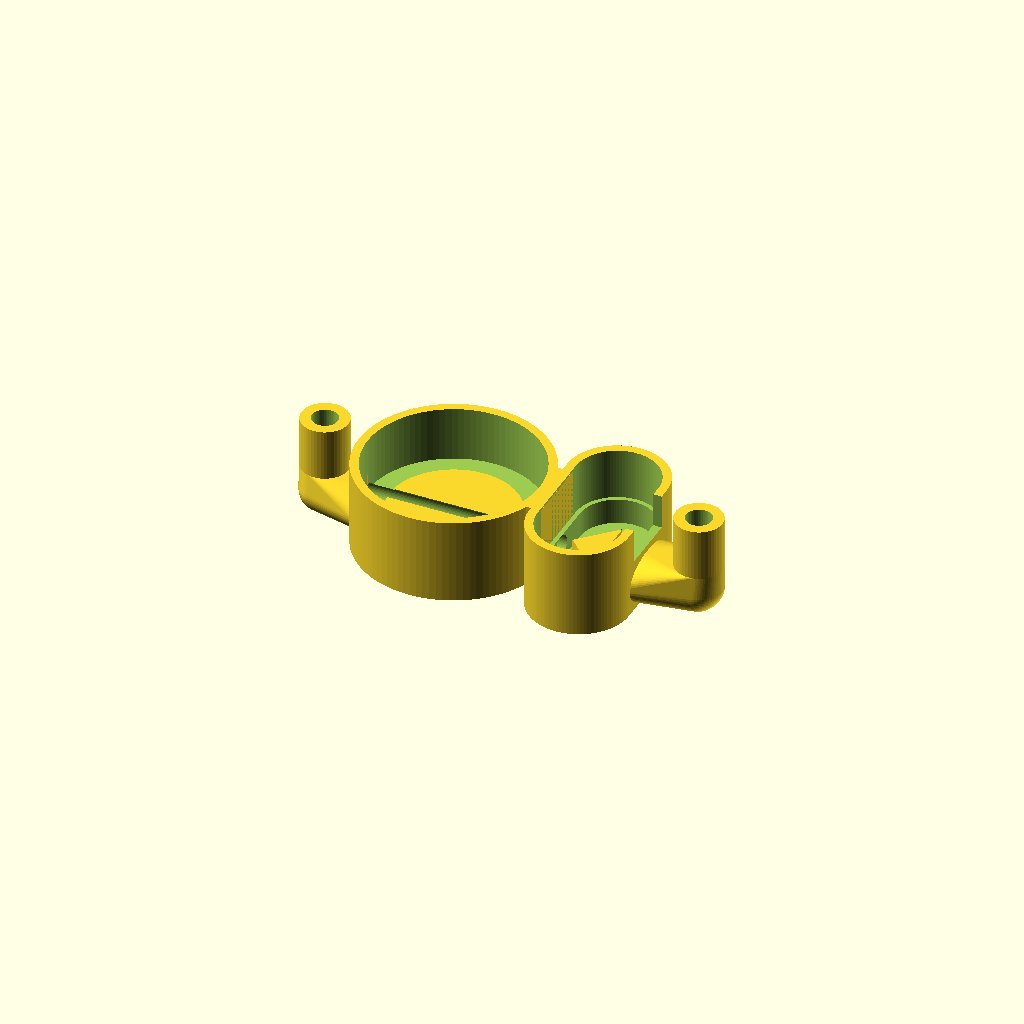
Cell 1: rendered with the file's own defaults.
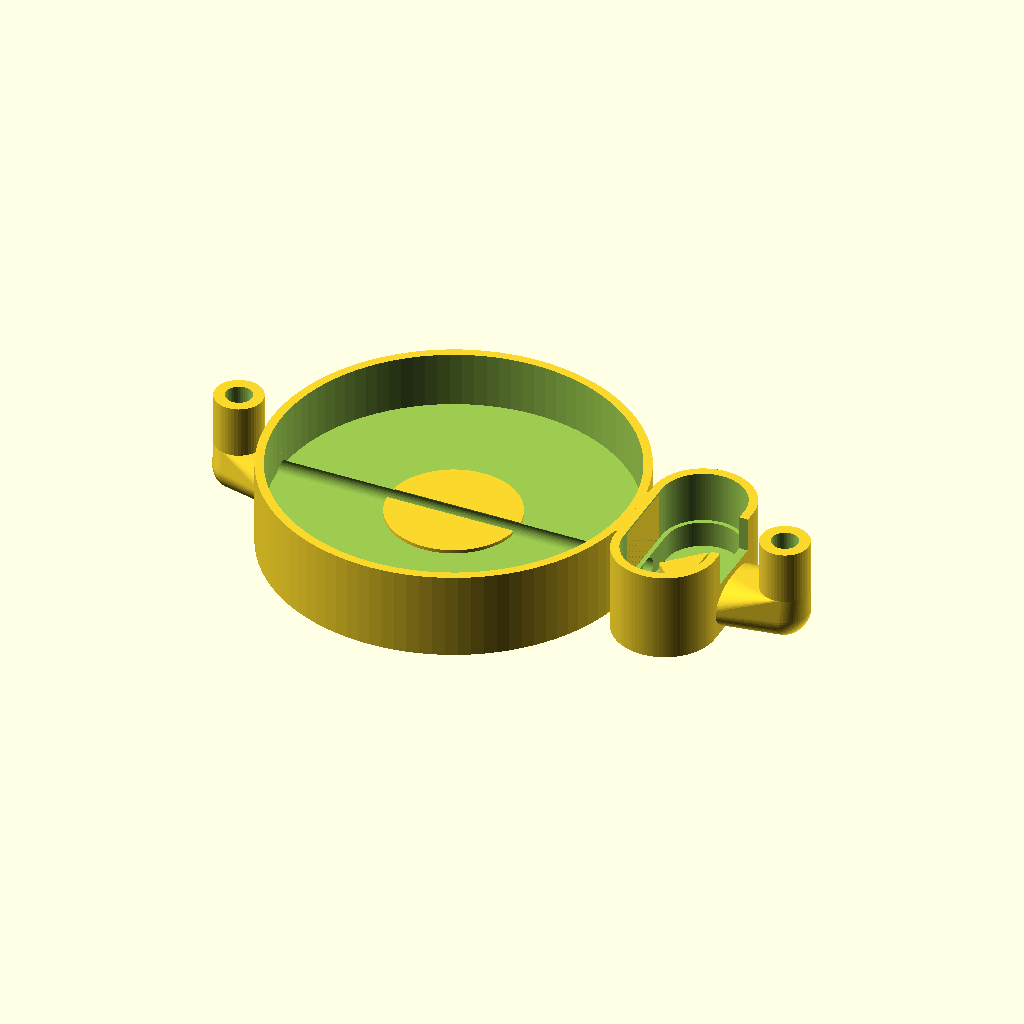
Cell 2 — co_sensor_diameter set to 40.4, the other parameters unchanged.
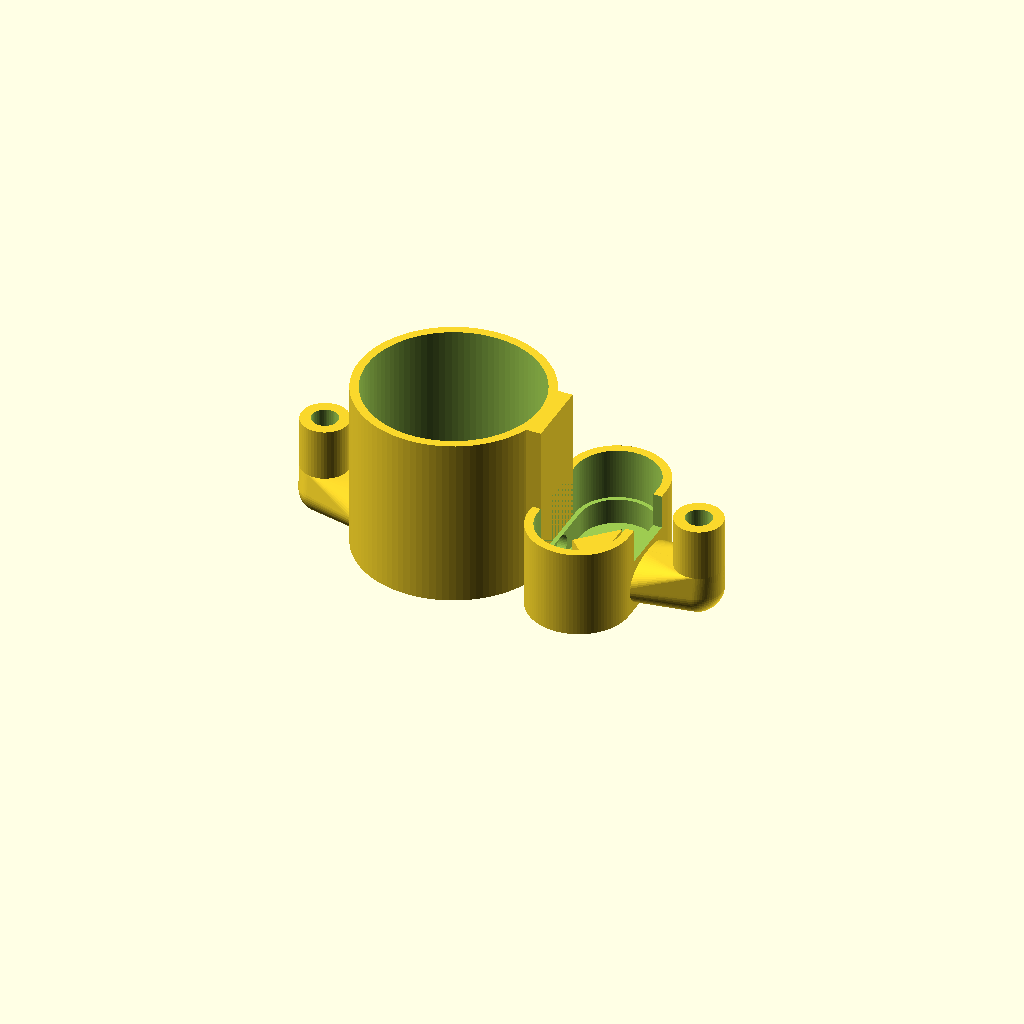
Cell 3: co_body_height = 20 (everything else at default).
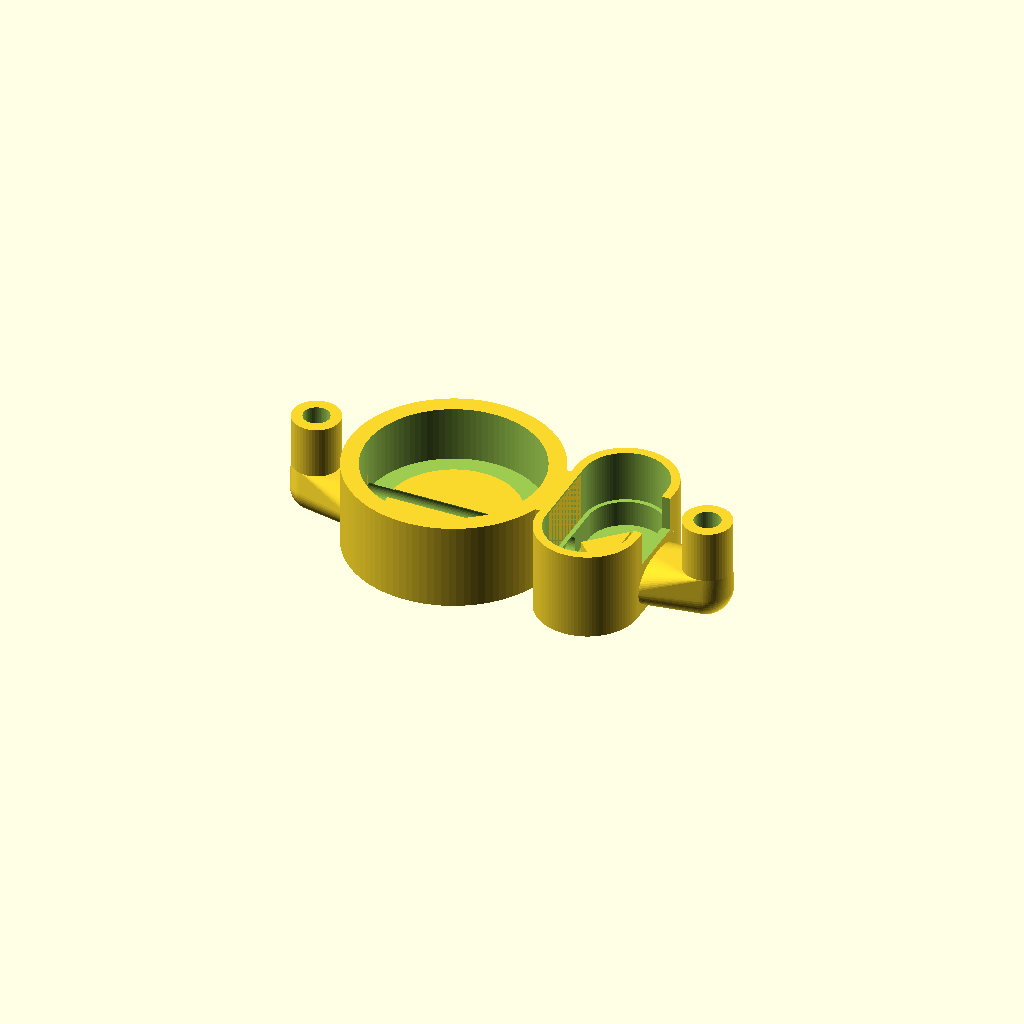
Cell 4 — co_wall_thickness set to 2, the other parameters unchanged.
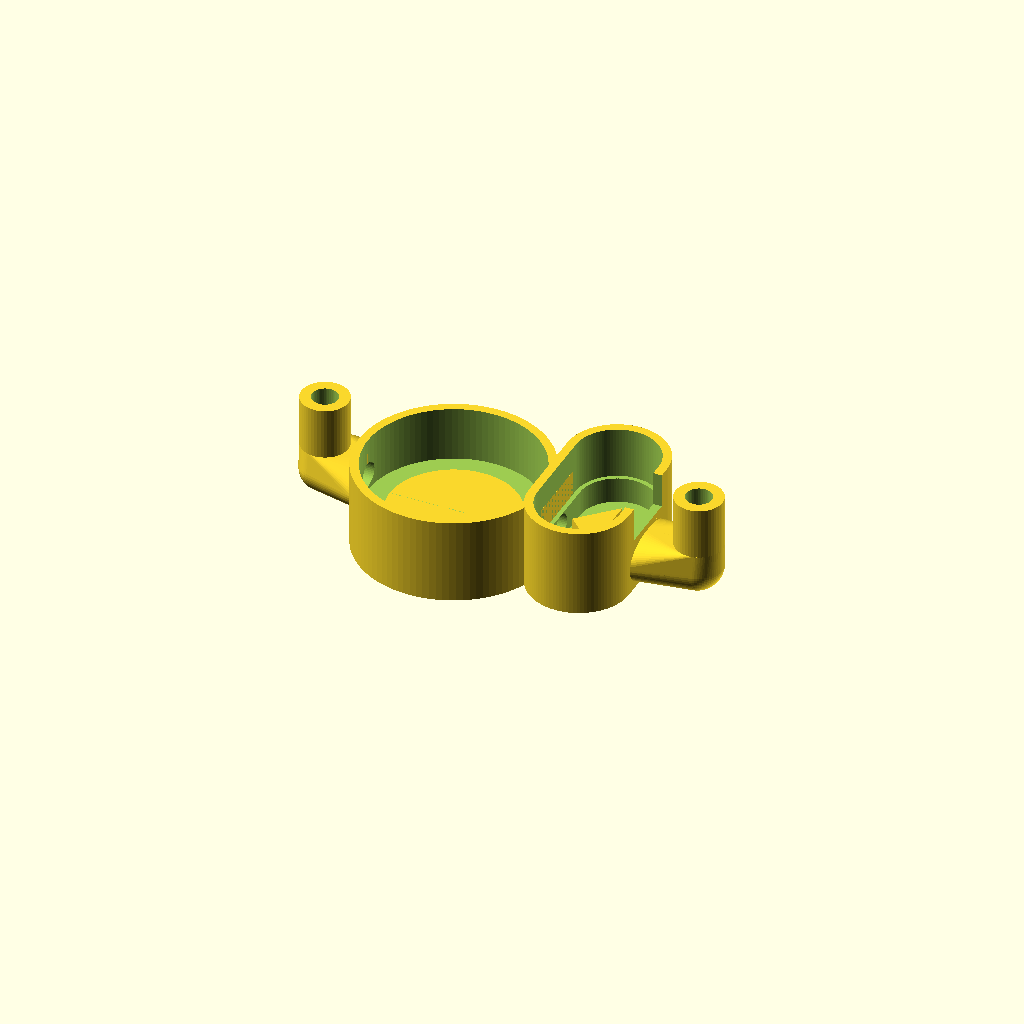
Cell 5: the same model with co_port_height = 5.5.
One fixed orthographic camera (rotation 55°, 0°, 25°; colour scheme Cornfield) for every cell.
OpenSCAD source file hardware/enclosure/co_he_sensor_holder.scad:
// Dimensions are millimeters. CO inlet turns upward and its outlet joins He.
co_sensor_diameter = 20.2; // CO sensor fit diameter, including any desired clearance.
co_body_height = 10; // CO cup overall height.
co_floor_thickness = 3.6; // CO cup closed-end thickness.
co_wall_thickness = 1; // CO cup radial wall thickness.
co_port_height = 2.75; // CO bore center above the floor exterior; sets the shared passage height.
co_center_pad_height = 0.4; // Central sensor support height above the CO floor.
co_center_pad_diameter = 15; // Diameter of the central raised sensor support.

he_sensor_face_width = 9.7; // Sensor face width across X.
he_sensor_face_length = 19.3; // Sensor face length along Y.
he_sensor_body_clearance = 0; // Per-side clearance around the He sensor body.
he_sensor_seat_overlap = 0.5; // Per-side support ledge around the He flow chamber.
he_sensor_retainer_height = 6; // Collar height above the He chamber.
he_wall_thickness = 1; // He housing wall thickness.
he_floor_thickness = 1.25; // He floor thickness.
he_plenum_depth = 3; // Gas chamber depth beneath the He sensor face.
he_thermal_cutout_width = 7; // Temperature-sensor opening width along Y on the outlet side.
he_thermal_cutout_start_above_collar = 2; // Opening starts this far above the He chamber top.
he_separator_depth = 4; // Triangle length across X from its inlet-facing point toward the outlet.
he_separator_width = 8; // Triangle base width along Y; leave paths around both ends.
he_separator_offset_x = -1; // Divider center offset from the He housing center, toward CO.

joining_gap = 0; // Distance between housings; zero puts He directly against CO.
joining_web_width = 8; // Width of the solid joining web along Y.
joining_overlap = 1; // Web overlap into each housing to ensure a solid connection.

tube_bore_diameter = 3; // Shared gas passage and elbow bore diameter.
tube_spigot_diameter = 5.5; // Shared elbow and tube-fitting outside diameter.
spigot_overlap = 0.3; // Shared inlet/outlet elbow overlap into the housing walls.
inlet_elbow_standoff = 4; // Distance from the CO outer wall to the upward inlet axis.
outlet_elbow_standoff = 6; // Distance from the He outer wall to the upward outlet axis.
elbow_straight_length = 6; // Shared straight tube-fitting length above the rounded elbow joint.

elbow_reinforcement_side_thickness = 2; // Added thickness per side at the holder wall.
elbow_reinforcement_reach = 1; // Bend thickness scales by reach / standoff, capped at the full side thickness.

co_outer_diameter = co_sensor_diameter + 2 * co_wall_thickness; // Derived CO cup outside diameter.
he_outer_width = he_sensor_face_width + 2 * he_wall_thickness; // Derived He housing width.
he_outer_length = he_sensor_face_length + 2 * he_wall_thickness; // Derived He housing length.
he_chamber_width = he_sensor_face_width - 2 * he_sensor_seat_overlap; // Derived He flow-opening width.
he_chamber_length = he_sensor_face_length - 2 * he_sensor_seat_overlap; // Derived He flow-opening length.
he_cavity_width = he_sensor_face_width + 2 * he_sensor_body_clearance; // Derived collar opening width.
he_cavity_length = he_sensor_face_length + 2 * he_sensor_body_clearance; // Derived collar opening length.
he_origin_x = co_outer_diameter / 2 + joining_gap; // He left edge, with CO centered at the origin.
he_port_height = he_floor_thickness + he_plenum_depth / 2; // He port height before alignment with CO.
he_origin_z = co_port_height - he_port_height; // Align the He chamber ports with the CO passage.
he_top = he_floor_thickness + he_plenum_depth + he_sensor_retainer_height; // He overall height.
inlet_axis_x = -co_outer_diameter / 2 - inlet_elbow_standoff; // Derived upward inlet X position.
outlet_axis_x = he_outer_width + outlet_elbow_standoff; // Derived upward outlet X position.

assert(co_wall_thickness > 0 && co_sensor_diameter > 0);
assert(co_floor_thickness > 0 && co_center_pad_height >= 0
    && co_floor_thickness + co_center_pad_height < co_body_height);
assert(co_center_pad_diameter > 0 && co_center_pad_diameter < co_sensor_diameter);
assert(co_floor_thickness + co_center_pad_height < co_port_height + tube_bore_diameter / 2,
    "The round CO channel must open through the raised pad.");
assert(he_wall_thickness > 0 && he_floor_thickness > 0 && he_sensor_retainer_height > 0);
assert(he_sensor_body_clearance >= 0 && he_sensor_body_clearance < he_wall_thickness);
assert(he_sensor_seat_overlap > 0 && he_chamber_width > 0 && he_chamber_length > 0);
assert(joining_gap >= 0 && joining_overlap > 0);
assert(he_separator_depth > 0
    && abs(he_separator_offset_x) + he_separator_depth / 2 < he_chamber_width / 2);
assert(he_separator_width > 0 && he_separator_width < he_chamber_length);
assert(tube_bore_diameter > 0 && tube_bore_diameter <= he_plenum_depth
    && tube_bore_diameter < tube_spigot_diameter);
assert(inlet_elbow_standoff > tube_spigot_diameter / 2
    && outlet_elbow_standoff > tube_spigot_diameter / 2 && elbow_straight_length > 0);
assert(spigot_overlap > 0 && joining_web_width > 0);
assert(elbow_reinforcement_side_thickness >= 0 && elbow_reinforcement_reach > 0);

module elbow(diameter, horizontal_length, vertical_length, direction = 1) {
    sphere(d = diameter, $fn = 64);
    rotate([0, direction * 90, 0])
        cylinder(h = horizontal_length, d = diameter, $fn = 48);
    cylinder(h = vertical_length, d = diameter, $fn = 48);
}

module port_root_reinforcement(standoff, wall_overlap) {
    tube_radius = tube_spigot_diameter / 2;
    elbow_side_extra = elbow_reinforcement_side_thickness * min(1, elbow_reinforcement_reach / standoff);
    difference() {
        intersection() {
            hull() {
                translate([-wall_overlap, 0, 0])
                    rotate([0, 90, 0])
                        scale([1, (tube_radius + elbow_reinforcement_side_thickness) / tube_radius, 1])
                            cylinder(h = 0.01, r = tube_radius, $fn = 64);
                translate([standoff, 0, 0])
                    scale([1, (tube_radius + elbow_side_extra) / tube_radius, 1])
                        sphere(r = tube_radius, $fn = 64);
                translate([standoff, 0, tube_radius - 0.01])
                    cylinder(h = 0.01, r = tube_radius, $fn = 64);
            }
            translate([-wall_overlap, -tube_radius - elbow_reinforcement_side_thickness, -tube_radius])
                cube([wall_overlap + standoff + tube_radius,
                      2 * (tube_radius + elbow_reinforcement_side_thickness), tube_spigot_diameter]);
        }
        translate([-wall_overlap - 0.1, 0, 0])
            rotate([0, 90, 0])
                cylinder(h = wall_overlap + standoff + 0.2,
                         d = tube_bore_diameter, $fn = 48);
        translate([standoff, 0, 0]) {
            sphere(d = tube_bore_diameter, $fn = 64);
            cylinder(h = tube_radius + 0.1, d = tube_bore_diameter, $fn = 48);
        }
    }
}

module inlet_elbow_body() {
    translate([-co_outer_diameter / 2, 0, co_port_height])
        rotate([0, 0, 180])
            port_root_reinforcement(inlet_elbow_standoff, co_wall_thickness);
    translate([inlet_axis_x, 0, co_port_height])
        elbow(tube_spigot_diameter, inlet_elbow_standoff + spigot_overlap,
              tube_spigot_diameter / 2 + elbow_straight_length);
}

module inlet_elbow_bore() {
    translate([inlet_axis_x, 0, co_port_height])
        elbow(tube_bore_diameter, inlet_elbow_standoff + spigot_overlap + 0.1,
              tube_spigot_diameter / 2 + elbow_straight_length + 0.1);
}

module stadium(width, length, height) {
    linear_extrude(height = height)
        hull()
            for (center_y = [-(length - width) / 2, (length - width) / 2])
                translate([0, center_y]) circle(d = width, $fn = 96);
}

module he_outlet_elbow_body() {
    translate([he_outer_width, 0, he_port_height])
        port_root_reinforcement(outlet_elbow_standoff, he_wall_thickness);
    translate([outlet_axis_x, 0, he_port_height])
        elbow(tube_spigot_diameter, outlet_elbow_standoff + spigot_overlap,
              tube_spigot_diameter / 2 + elbow_straight_length, direction = -1);
}

module he_outlet_elbow_bore() {
    bore_start_x = he_outer_width - he_wall_thickness - he_sensor_seat_overlap - 0.1;
    translate([outlet_axis_x, 0, he_port_height])
        elbow(tube_bore_diameter, outlet_axis_x - bore_start_x + 0.2,
              tube_spigot_diameter / 2 + elbow_straight_length + 0.1, direction = -1);
}

module he_housing() {
    difference() {
        union() {
            translate([he_outer_width / 2, 0, 0])
                stadium(he_outer_width, he_outer_length, he_top);
            he_outlet_elbow_body();
        }
        translate([he_outer_width / 2, 0, he_floor_thickness])
            stadium(he_chamber_width, he_chamber_length, he_plenum_depth + 0.1);
        translate([he_outer_width / 2, 0, he_floor_thickness + he_plenum_depth])
            stadium(he_cavity_width, he_cavity_length, he_sensor_retainer_height + 0.1);
        translate([(he_outer_width + he_cavity_width) / 2 - 0.1,
                   -he_thermal_cutout_width / 2,
                   he_floor_thickness + he_plenum_depth + he_thermal_cutout_start_above_collar])
            cube([he_wall_thickness + 0.2, he_thermal_cutout_width, he_sensor_retainer_height + 0.1]);

        // Turn the outlet upward outside the housing without boring through the divider.
        he_outlet_elbow_bore();
    }
}

module co_housing() {
    difference() {
        union() {
            difference() {
                cylinder(h = co_body_height, d = co_outer_diameter, $fn = 96);
                translate([0, 0, co_floor_thickness])
                    cylinder(h = co_body_height - co_floor_thickness + 0.1,
                             d = co_sensor_diameter, $fn = 96);
            }
            translate([0, 0, co_floor_thickness - 0.1])
                cylinder(h = co_center_pad_height + 0.1,
                         d = co_center_pad_diameter, $fn = 96);
        }
        translate([0, 0, co_port_height])
            rotate([0, 90, 0])
                cylinder(h = co_outer_diameter + 0.2,
                         d = tube_bore_diameter, center = true, $fn = 48);
    }
}

module combined_housings() {
    difference() {
        union() {
            co_housing();
            inlet_elbow_body();
            translate([he_origin_x, 0, he_origin_z]) he_housing();
            translate([co_outer_diameter / 2 - joining_overlap, -joining_web_width / 2, 0])
                cube([joining_gap + 2 * joining_overlap, joining_web_width, co_body_height]);
        }
        inlet_elbow_bore();
        // Continue the CO passage through the solid web and the He inlet wall.
        translate([co_outer_diameter / 2 - joining_overlap - 0.1, 0, co_port_height])
            rotate([0, 90, 0])
                cylinder(h = joining_overlap + joining_gap + he_wall_thickness + he_sensor_seat_overlap + 0.2,
                         d = tube_bore_diameter, $fn = 48);
    }
}

module he_separator() {
    translate([he_origin_x + he_outer_width / 2 + he_separator_offset_x, 0,
               he_origin_z + he_floor_thickness - 0.1])
        linear_extrude(height = he_plenum_depth + 0.1)
            polygon([[-he_separator_depth / 2, 0],
                     [he_separator_depth / 2, -he_separator_width / 2],
                     [he_separator_depth / 2, he_separator_width / 2]]);
}

module co_he_sensor_holder() {
    union() {
        combined_housings();
        // Full-depth divider meets the sensor face: incoming gas must pass around either side.
        he_separator();
    }
}

co_he_sensor_holder();
Customizer parameters (derived from the source; name, type, default, range or options):
co_sensor_diameter: number, default 20.2
co_body_height: number, default 10
co_floor_thickness: number, default 3.6
co_wall_thickness: number, default 1
co_port_height: number, default 2.75
co_center_pad_height: number, default 0.4
co_center_pad_diameter: number, default 15
he_sensor_face_width: number, default 9.7
he_sensor_face_length: number, default 19.3
he_sensor_body_clearance: number, default 0
he_sensor_seat_overlap: number, default 0.5
he_sensor_retainer_height: number, default 6
he_wall_thickness: number, default 1
he_floor_thickness: number, default 1.25
he_plenum_depth: number, default 3
he_thermal_cutout_width: number, default 7
he_thermal_cutout_start_above_collar: number, default 2
he_separator_depth: number, default 4
he_separator_width: number, default 8
he_separator_offset_x: number, default -1
joining_gap: number, default 0
joining_web_width: number, default 8
joining_overlap: number, default 1
tube_bore_diameter: number, default 3
tube_spigot_diameter: number, default 5.5
spigot_overlap: number, default 0.3
inlet_elbow_standoff: number, default 4
outlet_elbow_standoff: number, default 6
elbow_straight_length: number, default 6
elbow_reinforcement_side_thickness: number, default 2
elbow_reinforcement_reach: number, default 1
